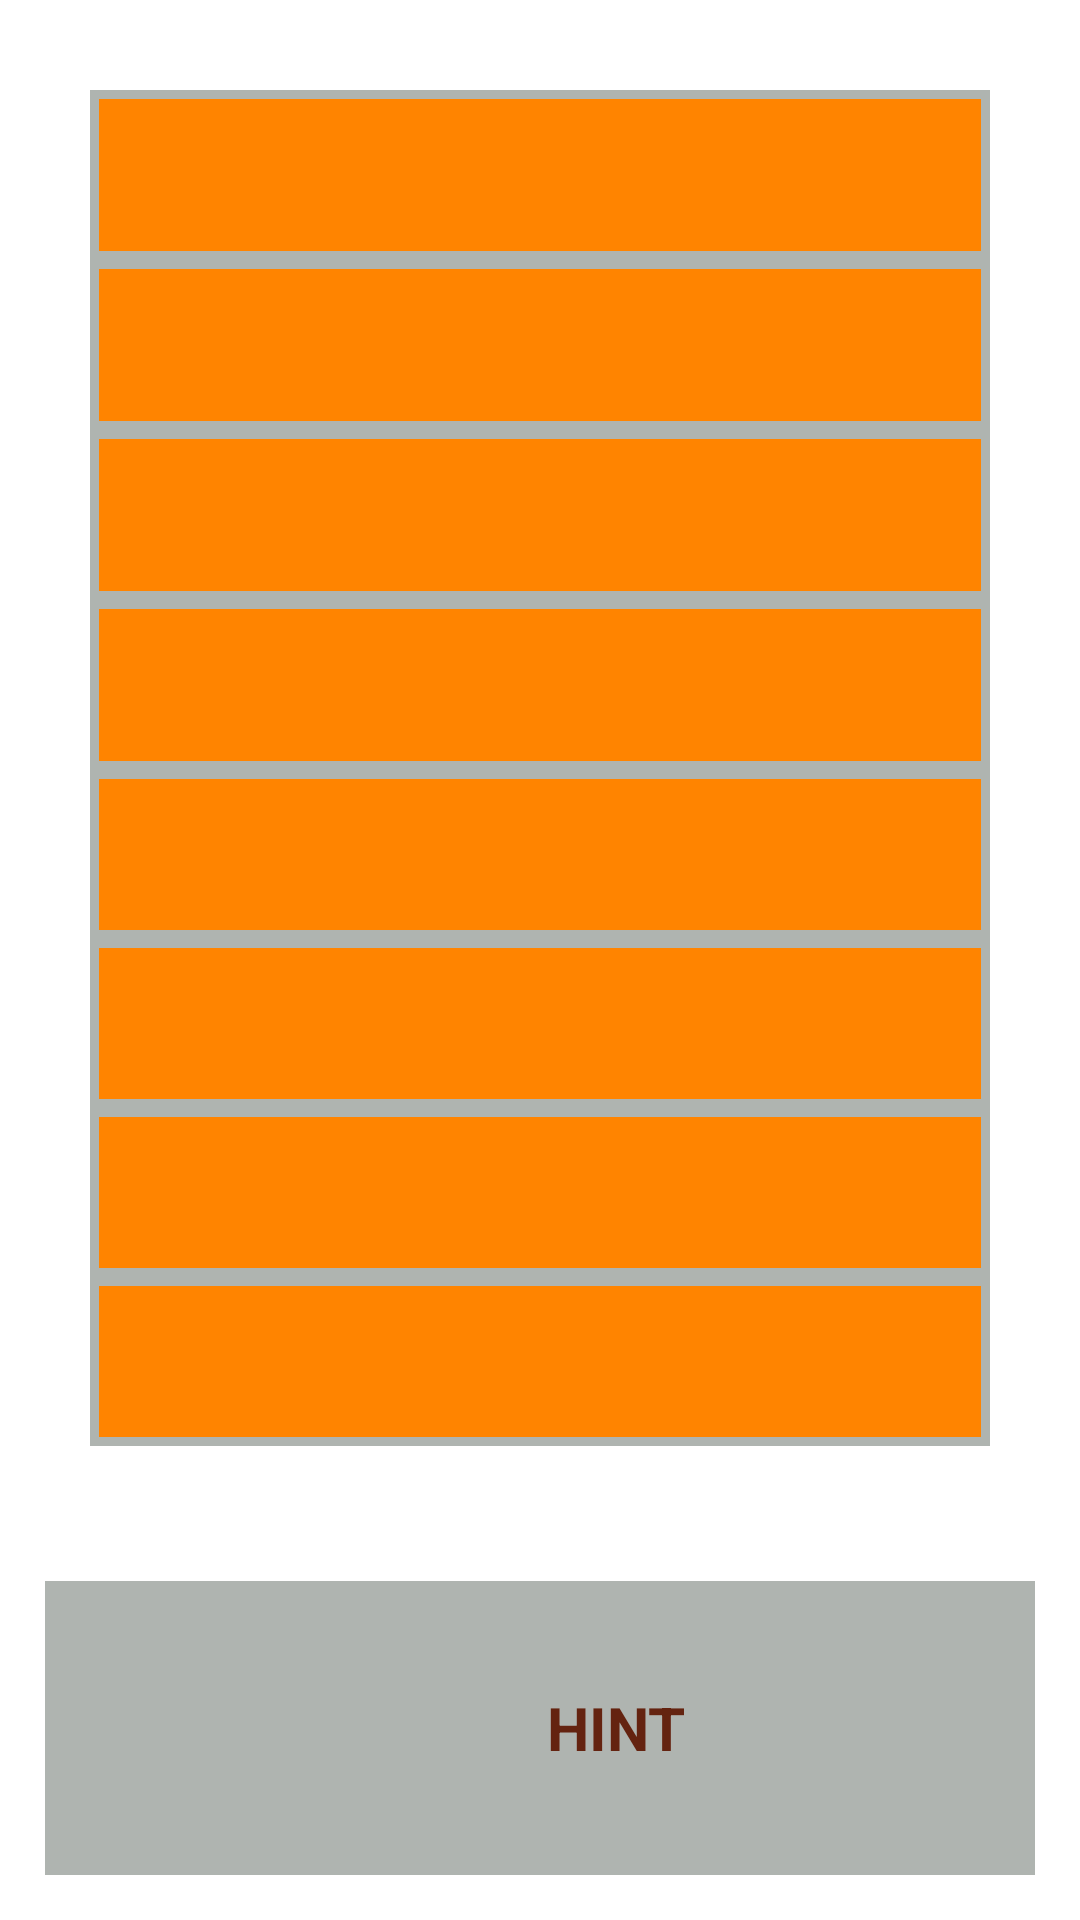

Layout XML and referenced resources for this Android screen:
<!-- AndroidManifest.xml: application theme NoActionBar -->
<!-- res/layout/activity_game.xml -->
<?xml version="1.0" encoding="utf-8"?>

<LinearLayout
    xmlns:android="http://schemas.android.com/apk/res/android"
    android:layout_width="match_parent"
    android:layout_height="match_parent"
    android:id="@+id/llMainGame"
    android:orientation="vertical">
    <LinearLayout
        android:layout_width="match_parent"
        android:layout_height="match_parent"
        android:orientation="vertical" >
            <LinearLayout
                android:id="@+id/GroupIV"
                android:layout_width="match_parent"
                android:layout_height="match_parent"
                android:layout_weight="1"
                android:orientation="vertical"
                android:layout_margin="30dp"
                android:background="@color/ColorGroup">

                <ImageView style="@style/ivStyle" />

                <ImageView style="@style/ivStyle" />

                <ImageView style="@style/ivStyle" />

                <ImageView style="@style/ivStyle" />

                <ImageView style="@style/ivStyle" />

                <ImageView style="@style/ivStyle" />

                <ImageView style="@style/ivStyle" />

                <ImageView style="@style/ivStyle" />
            </LinearLayout>
            <LinearLayout
                android:layout_width="match_parent"
                android:layout_height="match_parent"
                android:layout_weight="4"
                android:orientation="horizontal"
                android:layout_margin="15dp"
                android:background="@color/ColorGroup">

                <SeekBar
                    android:id="@+id/seekBarGame"
                    android:layout_weight="4"
                    style="@style/seekANDhelp" />

                <Button
                    android:id="@+id/btnHelp"
                    style="@style/seekANDhelp"
                    android:layout_weight="4"
                    android:text="@string/hint"
                    android:textSize="20sp"
                    android:textStyle="bold" />

                <TextView
                    android:id="@+id/tvHints"
                    style="@style/seekANDhelp"
                    android:layout_weight="5"
                    android:textSize="20sp"
                    android:textStyle="bold"/>
            </LinearLayout>
    </LinearLayout>
</LinearLayout>
<!-- resources referenced by this layout -->
<resources>
  <color name="ColorGroup">#afb4b0</color>
  <string name="hint">HINT</string>
  <style name="ivStyle">
          <item name="android:layout_width">match_parent</item>
          <item name="android:layout_height">match_parent</item>
          <item name="android:layout_weight">1</item>
          <item name="android:background">@color/colorDefault</item>
          <item name="android:layout_margin">3dp</item>
      </style>
  <style name="seekANDhelp">
          <item name="android:layout_width">match_parent</item>
          <item name="android:layout_height">match_parent</item>
          <item name="android:layout_gravity">center</item>
          <item name="android:layout_margin">1dp</item>
          <item name="android:gravity">center</item>
          <item name="android:textColor">@color/textColor</item>
      </style>
  <style name="NoActionBar">
          <item name="android:windowActionBar">false</item>
          <item name="android:windowNoTitle">true</item>
          <item name="android:windowFullscreen">true</item>
      </style>
  <color name="colorDefault">#ff8400</color>
  <color name="textColor">#642310</color>
</resources>
